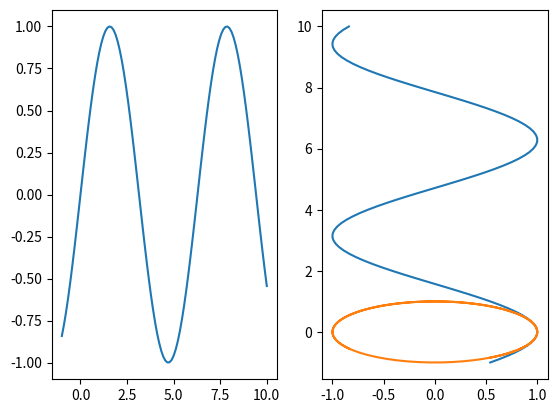

Write the Python code that produced this figure.
#!/usr/bin/env python3
# -*- coding: utf-8 -*-
"""
Created on Tue Aug 14 15:19:10 2018

@author: eikegroen
"""

import numpy as np
import matplotlib.pyplot as plt
x1=np.linspace(-1,10,100)
y1=np.sin(x1)
y2=x1
x2=np.cos(x1)
plt.figure()
plt.subplot(1,2,1)
plt.plot(x1,y1)
plt.show
plt.subplot(1,2,2)
plt.plot(x2,y2)
plt.plot(x2,y1)
plt.show()
